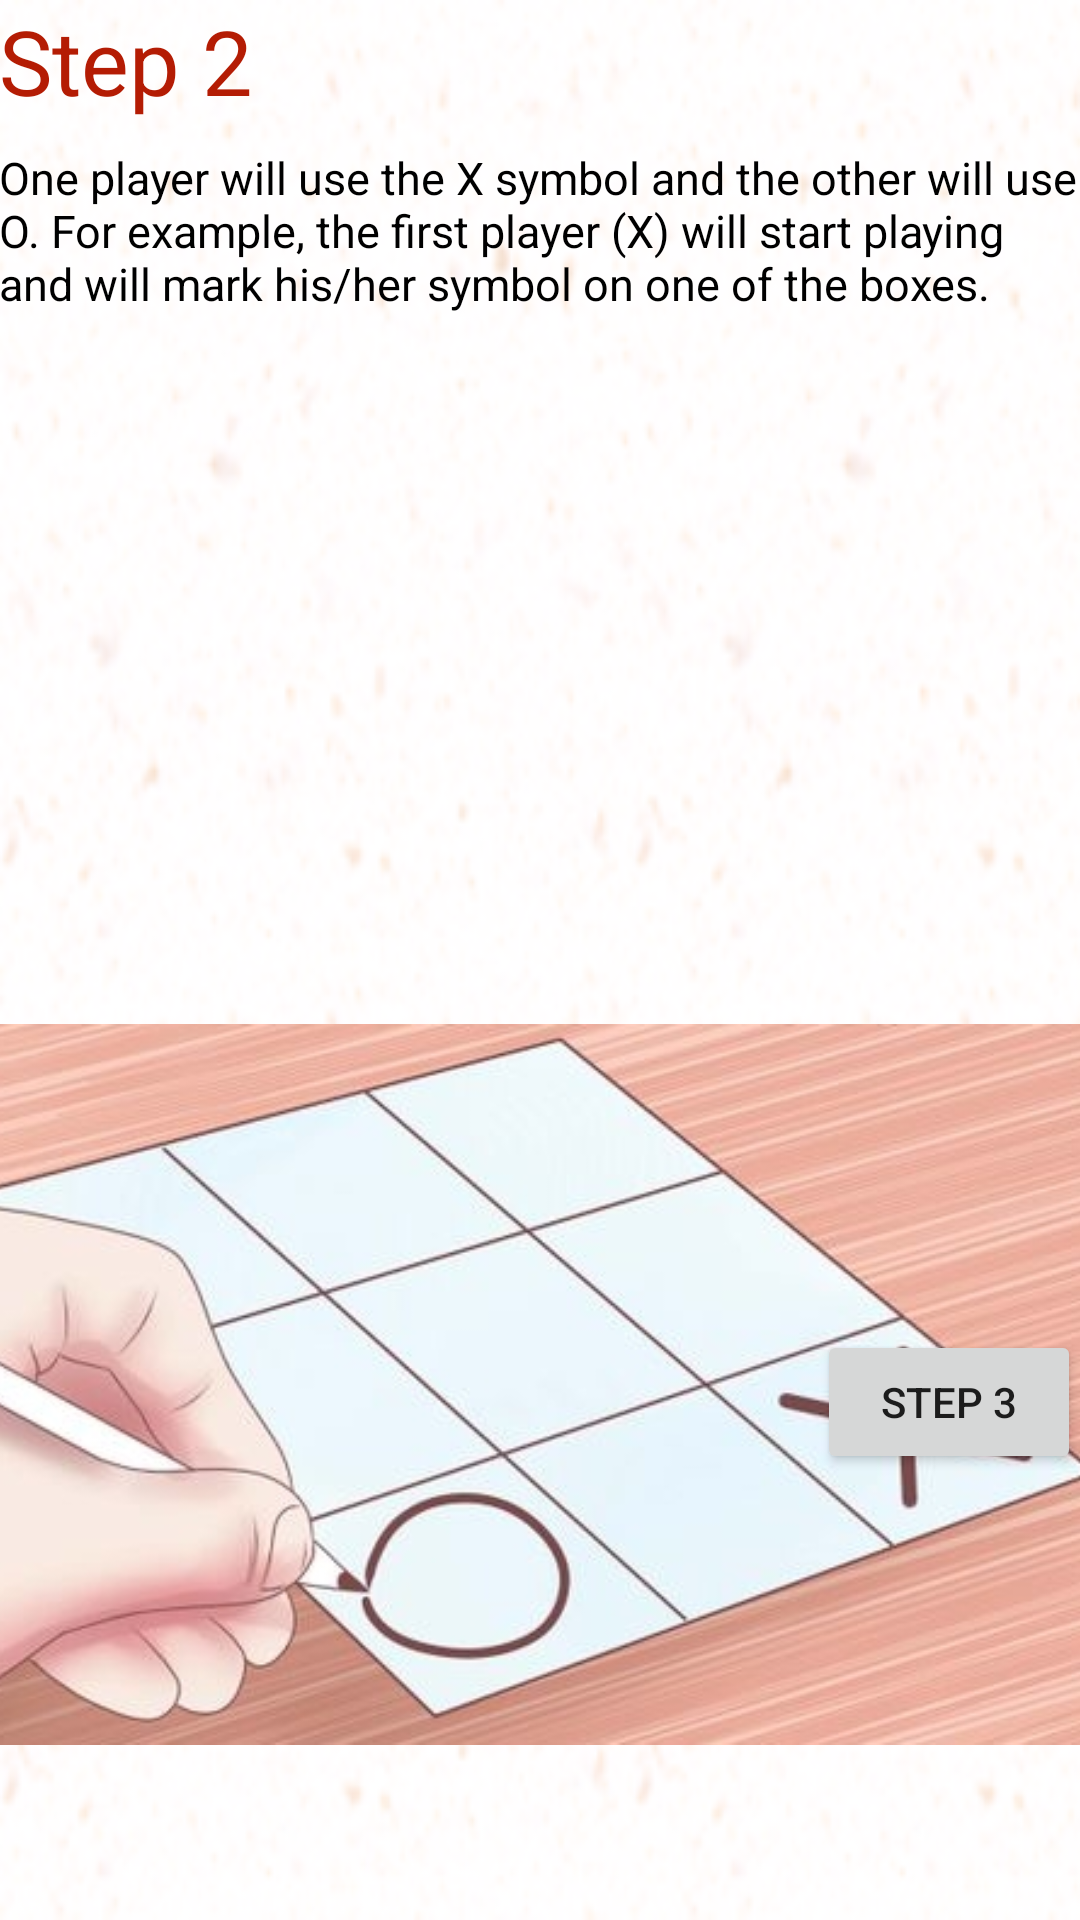

Here is an Android app screen rendered from its layout file. Give the layout XML and the strings, colors and styles it references.
<!-- AndroidManifest.xml: application theme AppTheme -->
<!-- res/layout/activity_instruction2.xml -->
<?xml version="1.0" encoding="utf-8"?>
<RelativeLayout xmlns:android="http://schemas.android.com/apk/res/android"
    xmlns:app="http://schemas.android.com/apk/res-auto"
    xmlns:tools="http://schemas.android.com/tools"
    android:id="@+id/activity_instruction2"
    android:layout_width="match_parent"
    android:layout_height="match_parent"
    android:paddingBottom="@dimen/activity_vertical_margin"
    android:paddingLeft="@dimen/activity_horizontal_margin"
    android:paddingRight="@dimen/activity_horizontal_margin"
    android:paddingTop="@dimen/activity_vertical_margin"
    tools:context="com.ttt.tictactoegame.instruction2"
    android:background="@drawable/mainbg">


    <TextView
        android:text="@string/step2"
        android:layout_width="wrap_content"
        android:layout_height="wrap_content"
        android:id="@+id/step1ins"
        android:fontFamily="arial"

        android:textColor="#000"
        android:textSize="15sp"
        android:layout_alignTop="@+id/step1"
        android:layout_alignParentStart="true"
        android:layout_marginTop="49dp"
        android:textColorHighlight="#000"/>



    <TextView
        android:text="Step 2"
        android:layout_width="wrap_content"
        android:layout_height="wrap_content"
        android:layout_marginBottom="147dp"
        android:id="@+id/step1"
        android:fontFamily="arial"

        android:textColor="#b41c04"
        android:textSize="30sp"

        android:layout_alignParentStart="true" />

    <ImageView
        android:layout_width="wrap_content"
        android:layout_height="wrap_content"

        android:id="@+id/imgstep1"
        android:layout_alignParentBottom="true"
        android:layout_alignParentStart="true"
        android:layout_marginBottom="30dp"
        app:srcCompat="@drawable/step2" />

    <Button
        android:text="step 3"
        android:layout_width="wrap_content"
        android:layout_height="wrap_content"
        android:layout_below="@+id/step1"
        android:layout_alignParentEnd="true"
        android:layout_marginTop="256dp"
        android:id="@+id/btnnext" />
</RelativeLayout>
<!-- resources referenced by this layout -->
<resources>
  <!-- drawable mainbg: png bitmap (drawable, 107480 bytes) -->
  <!-- drawable step2: png bitmap (drawable, 168062 bytes) -->
  <string name="step2">One player will use the X symbol and the other will use O. For example, the first player (X) will start playing and will mark his/her symbol on one of the boxes.</string>
  <style name="AppTheme" parent="Theme.AppCompat.Light.DarkActionBar">
          
          <item name="colorPrimary">@color/colorPrimary</item>
          <item name="colorPrimaryDark">@color/colorPrimaryDark</item>
          <item name="colorAccent">@color/colorAccent</item>
      </style>
  <!-- not gathered from this repository: default colours our renderer supplied (Android Studio template values) -->
  <color name="colorPrimary">#FF6200EE</color>
  <color name="colorPrimaryDark">#FF3700B3</color>
  <color name="colorAccent">#FF03DAC5</color>
</resources>
